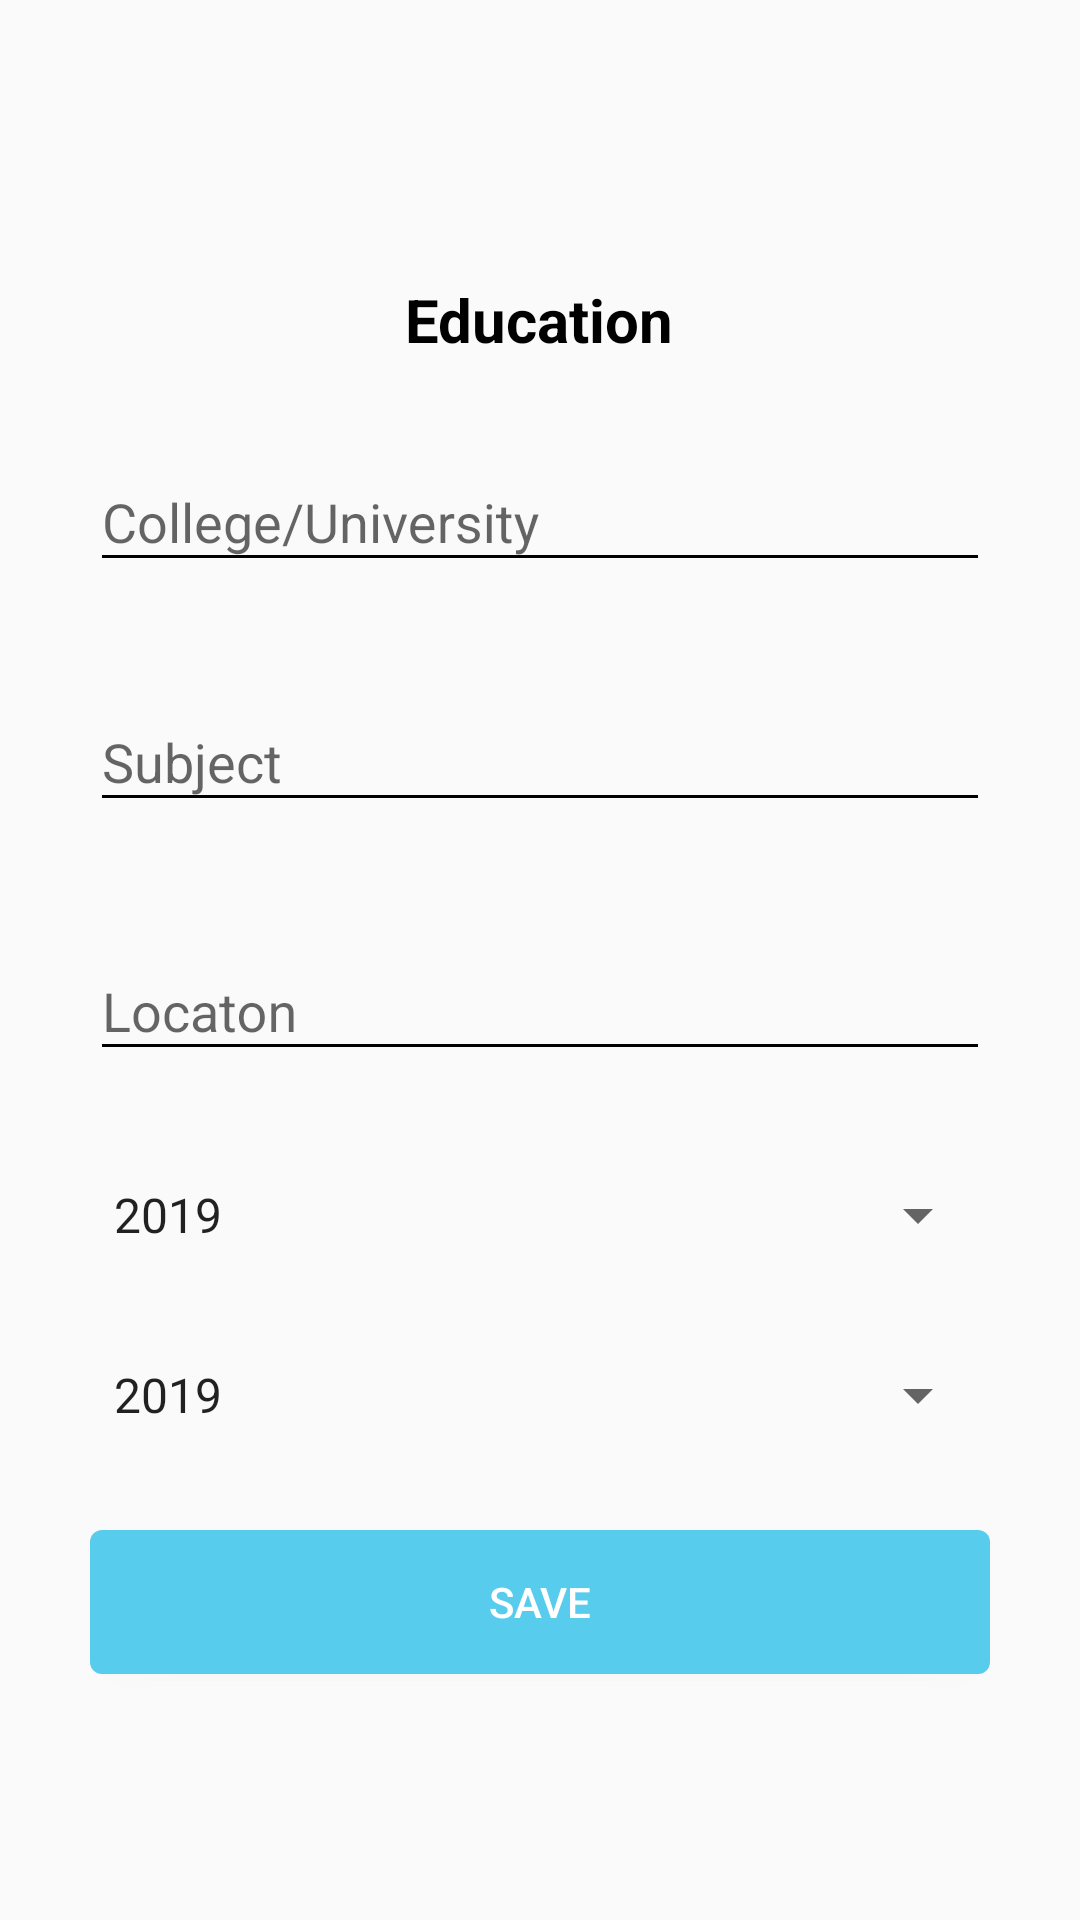

Produce the Android XML layout that renders to this screen, including the resource entries it uses.
<!-- AndroidManifest.xml: application theme AppTheme -->
<!-- res/layout/activity_education_details.xml -->
<?xml version="1.0" encoding="utf-8"?>
<RelativeLayout xmlns:android="http://schemas.android.com/apk/res/android"
        xmlns:app="http://schemas.android.com/apk/res-auto"
        xmlns:tools="http://schemas.android.com/tools"
        android:layout_width="match_parent"
        android:layout_height="wrap_content"
        tools:context=".UserDetails.EducationDetails">

        <ImageView
            android:layout_width="70dp"
            android:layout_height="70dp"
            android:layout_alignParentTop="true"
            android:layout_centerHorizontal="true"
            android:layout_marginTop="15dp"
            android:adjustViewBounds="true"
            android:scaleType="fitCenter"
            app:srcCompat="@drawable/educationicon" />

        <TextView
            android:id="@+id/educationText"
            android:layout_width="wrap_content"
            android:layout_height="wrap_content"
            android:layout_alignParentTop="true"
            android:layout_centerHorizontal="true"
            android:layout_marginTop="93dp"
            android:text="Education"
            android:textColor="@android:color/background_dark"
            android:textSize="20sp"
            android:textStyle="bold" />


        <android.support.design.widget.TextInputLayout
            android:id="@+id/college_uni"
            android:layout_width="300dp"
            android:layout_height="72dp"

            android:layout_alignParentTop="true"
            android:layout_centerHorizontal="true"
            android:layout_marginTop="138dp"
            app:errorEnabled="true"
            app:errorTextAppearance="@style/error_appearance"
            app:hintTextAppearance="@style/HintText">

            <android.support.design.widget.TextInputEditText
                android:layout_width="match_parent"
                android:layout_height="wrap_content"
                android:layout_below="@+id/educationText"
                android:layout_centerHorizontal="true"
                android:layout_marginBottom="8dp"
                android:layout_marginTop="8dp"
                android:backgroundTint="#000"
                android:hint="College/University"
                android:inputType="textPersonName" />
        </android.support.design.widget.TextInputLayout>

        <android.support.design.widget.TextInputLayout
            android:id="@+id/subject"
            android:layout_width="300dp"
            android:layout_height="76dp"

            android:layout_alignParentTop="true"
            android:layout_centerHorizontal="true"
            android:layout_marginTop="218dp"
            app:errorEnabled="true"
            app:errorTextAppearance="@style/error_appearance"
            app:hintTextAppearance="@style/HintText">

            <android.support.design.widget.TextInputEditText
                android:layout_width="match_parent"
                android:layout_height="wrap_content"
                android:layout_below="@+id/organisation"
                android:layout_centerHorizontal="true"
                android:layout_marginBottom="8dp"
                android:layout_marginTop="8dp"
                android:backgroundTint="#000"
                android:hint="Subject"
                android:inputType="textPersonName" />
        </android.support.design.widget.TextInputLayout>

        <android.support.design.widget.TextInputLayout
            android:id="@+id/locationEducation"
            android:layout_width="300dp"
            android:layout_height="76dp"

            android:layout_alignParentTop="true"
            android:layout_centerHorizontal="true"
            android:layout_marginTop="301dp"
            app:errorEnabled="true"
            app:errorTextAppearance="@style/error_appearance"
            app:hintTextAppearance="@style/HintText">

            <android.support.design.widget.TextInputEditText
                android:layout_width="match_parent"
                android:layout_height="wrap_content"
                android:layout_below="@+id/subject"
                android:layout_centerHorizontal="true"
                android:layout_marginBottom="8dp"
                android:layout_marginTop="8dp"
                android:backgroundTint="#000"
                android:hint="Locaton"
                android:inputType="textPersonName" />
        </android.support.design.widget.TextInputLayout>


        <Spinner
            android:id="@+id/startYearEdu"
            android:layout_width="300dp"
            android:layout_height="50dp"
            android:layout_alignParentTop="true"
            android:layout_centerHorizontal="true"
            android:layout_marginTop="380dp"
            android:entries="@array/year_arrays"
            android:prompt="@string/year_prompt" />

        <Spinner
            android:id="@+id/endYearEdu"
            android:layout_width="300dp"
            android:layout_height="50dp"

            android:layout_below="@+id/startYearEdu"
            android:layout_centerHorizontal="true"
            android:layout_marginBottom="328dp"
            android:layout_marginTop="10dp"
            android:entries="@array/year_arrays"
            android:prompt="@string/year_prompt" />


    <Button
        android:id="@+id/save_btn_educationDetail"
        android:layout_width="300dp"
        android:layout_height="wrap_content"


        android:layout_centerHorizontal="true"
        android:layout_marginTop="510dp"
        android:background="@drawable/button_blue"
        android:text="Save"
        android:textColor="#fff" />
    </RelativeLayout>
<!-- resources referenced by this layout -->
<resources>
  <string-array name="year_arrays">
          <item>2019</item>
          <item>2018</item>
          <item>2017</item>
          <item>2016</item>
          <item>2015</item>
          <item>2014</item>
          <item>2013</item>
          <item>2012</item>
          <item>2011</item>
          <item>2010</item>
          <item>2009</item>
          <item>2008</item>
      </string-array>
  <!-- drawable button_blue (drawable) -->
  <?xml version="1.0" encoding="utf-8"?>
  <selector xmlns:android="http://schemas.android.com/apk/res/android">
  <item android:drawable="@drawable/bg_button_blue" />
  </selector>
  <string name="year_prompt">Choose a country</string>
  <style name="HintText" parent="TextAppearance.Design.Hint">
          <item name="android:textSize">16sp</item>
  
          <item name="android:textColor">@color/colorBlack</item>
      </style>
  <style name="error_appearance" parent="@android:style/TextAppearance">
          <item name="android:textColor">@color/colorError</item>
          <item name="android:textSize">15sp</item>
  
      </style>
  <style name="AppTheme" parent="Theme.AppCompat.Light.NoActionBar">
          
          <item name="colorPrimary">@color/colorPrimary</item>
          <item name="colorPrimaryDark">@color/colorPrimaryDark</item>
          <item name="colorAccent">@color/colorAccent</item>
      </style>
  <!-- drawable bg_button_blue (drawable) -->
  <?xml version="1.0" encoding="utf-8"?>
  <shape xmlns:android="http://schemas.android.com/apk/res/android" >
      <solid android:color="#58cced" />
  
      <corners android:radius="4dip" />
      <padding
          android:bottom="7dip"
          android:left="7dip"
          android:right="7dip"
          android:top="7dip" />
  </shape>
  <color name="colorBlack">#000</color>
  <color name="colorError">#FF8C00</color>
  <color name="colorPrimary">#3F51B5</color>
  <color name="colorPrimaryDark">#303F9F</color>
  <color name="colorAccent">#FF4081</color>
</resources>
